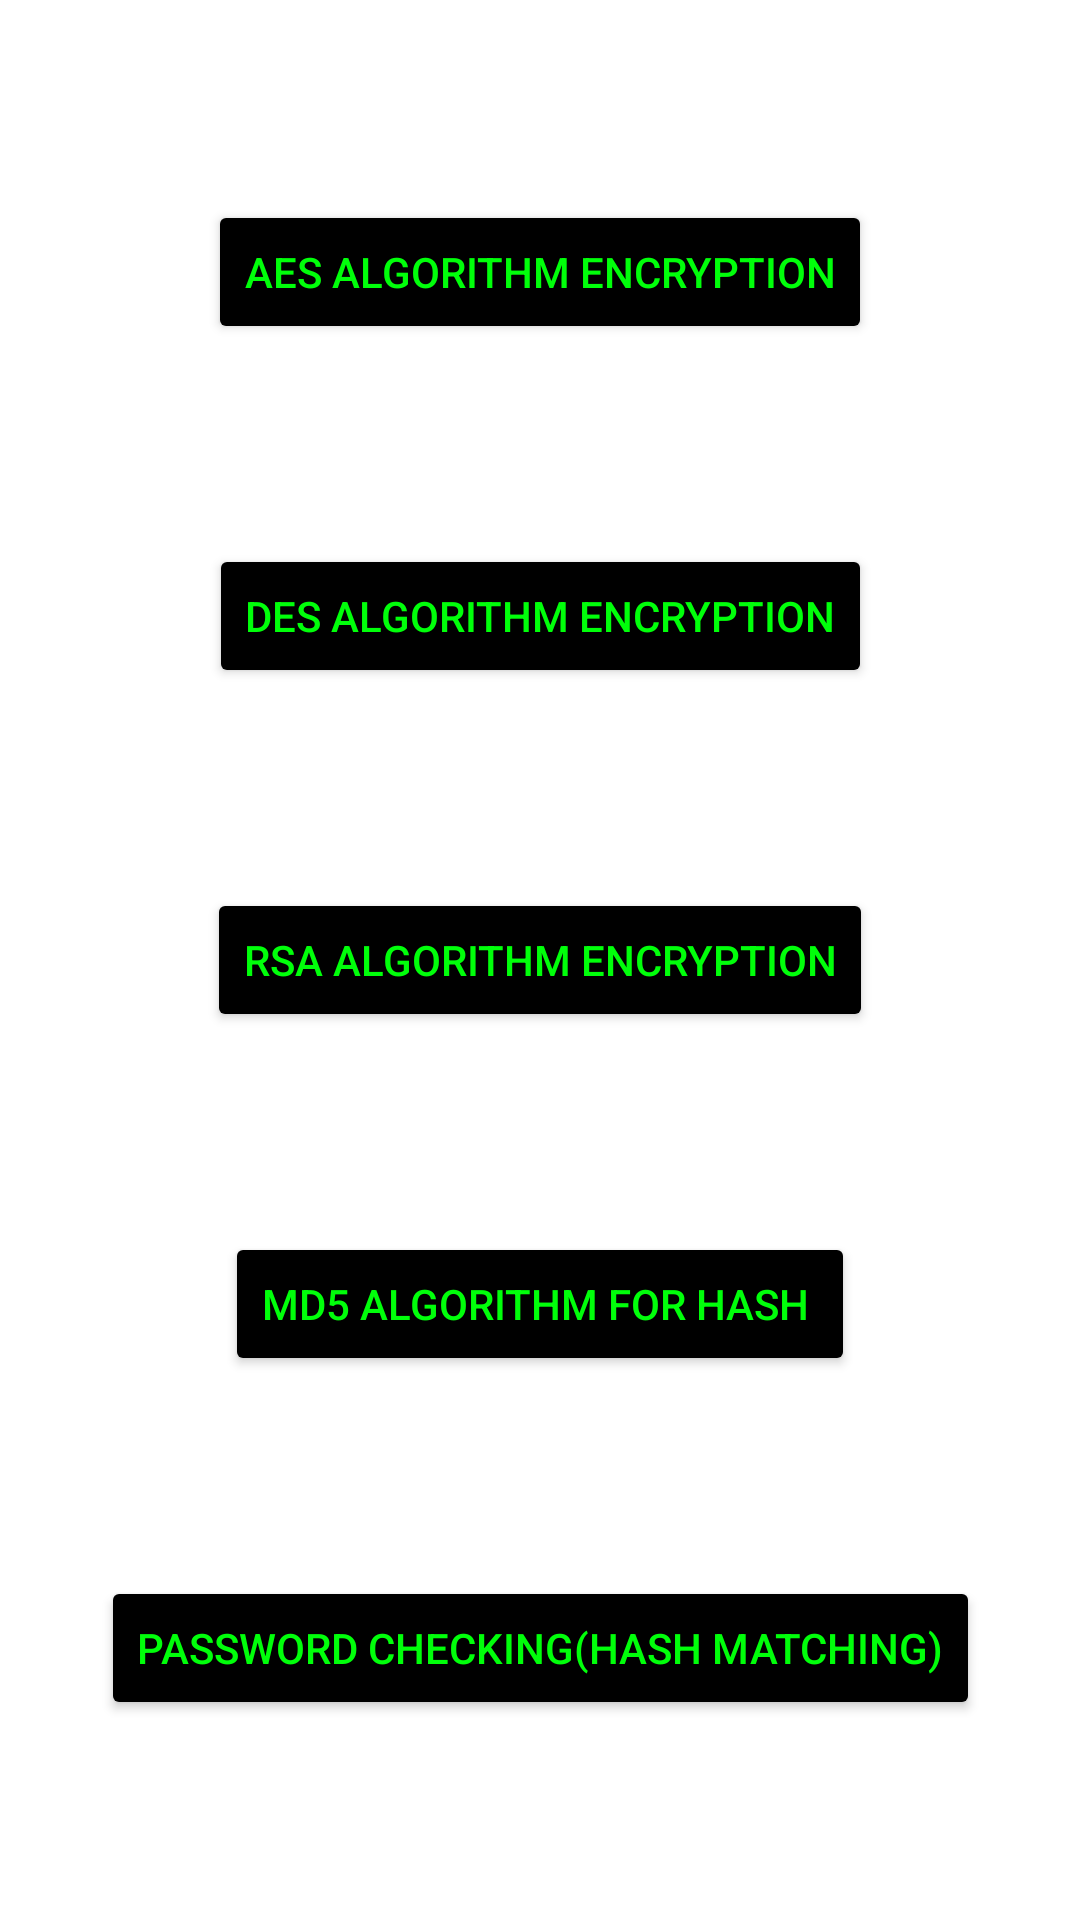

Reconstruct the res/layout file that produces this screen, plus the resources it refers to.
<!-- AndroidManifest.xml: application theme Theme.EncryptionAlgorithms -->
<!-- res/layout/fragment_home.xml -->
<?xml version="1.0" encoding="utf-8"?>
<androidx.constraintlayout.widget.ConstraintLayout xmlns:android="http://schemas.android.com/apk/res/android"
    xmlns:app="http://schemas.android.com/apk/res-auto"
    xmlns:tools="http://schemas.android.com/tools"
    android:layout_width="match_parent"
    android:layout_height="match_parent"
    tools:context=".ui.fragments.HomeFragment">

    <Button
        android:id="@+id/buttonAES"
        android:layout_width="wrap_content"
        android:layout_height="wrap_content"
        android:backgroundTint="@color/black"
        android:text="AES ALGORITHM ENCRYPTION"
        android:textColor="@color/green"
        app:layout_constraintBottom_toTopOf="@+id/buttonDES"
        app:layout_constraintEnd_toEndOf="parent"
        app:layout_constraintHorizontal_bias="0.5"
        app:layout_constraintStart_toStartOf="parent"
        app:layout_constraintTop_toTopOf="parent" />

    <Button
        android:id="@+id/buttonDES"
        android:layout_width="wrap_content"
        android:layout_height="wrap_content"
        android:backgroundTint="@color/black"
        android:text="DES ALGORITHM ENCRYPTION"
        android:textColor="@color/green"
        app:layout_constraintBottom_toTopOf="@+id/buttonRSA"
        app:layout_constraintEnd_toEndOf="parent"
        app:layout_constraintHorizontal_bias="0.5"
        app:layout_constraintStart_toStartOf="parent"
        app:layout_constraintTop_toBottomOf="@+id/buttonAES" />

    <Button
        android:id="@+id/buttonRSA"
        android:layout_width="wrap_content"
        android:layout_height="wrap_content"
        android:backgroundTint="@color/black"
        android:text="RSA ALGORITHM ENCRYPTION"
        android:textColor="@color/green"
        app:layout_constraintBottom_toTopOf="@+id/buttonMD5"
        app:layout_constraintEnd_toEndOf="parent"
        app:layout_constraintHorizontal_bias="0.5"
        app:layout_constraintStart_toStartOf="parent"
        app:layout_constraintTop_toBottomOf="@+id/buttonDES" />

    <Button
        android:id="@+id/buttonMD5"
        android:layout_width="wrap_content"
        android:layout_height="wrap_content"
        android:backgroundTint="@color/black"
        android:text="MD5 ALGORITHM FOR HASH "
        android:textColor="@color/green"
        app:layout_constraintBottom_toTopOf="@+id/buttonPassword"
        app:layout_constraintEnd_toEndOf="parent"
        app:layout_constraintHorizontal_bias="0.5"
        app:layout_constraintStart_toStartOf="parent"
        app:layout_constraintTop_toBottomOf="@+id/buttonRSA" />

    <Button
        android:id="@+id/buttonPassword"
        android:layout_width="wrap_content"
        android:layout_height="wrap_content"
        android:backgroundTint="@color/black"
        android:text="PASSWORD CHECKING(HASH MATCHING)"
        android:textColor="@color/green"
        app:layout_constraintBottom_toBottomOf="parent"
        app:layout_constraintEnd_toEndOf="parent"
        app:layout_constraintHorizontal_bias="0.5"
        app:layout_constraintStart_toStartOf="parent"
        app:layout_constraintTop_toBottomOf="@+id/buttonMD5" />

</androidx.constraintlayout.widget.ConstraintLayout>
<!-- resources referenced by this layout -->
<resources>
  <color name="black">#FF000000</color>
  <color name="green">#00FF0A</color>
  <style name="Theme.EncryptionAlgorithms" parent="Theme.MaterialComponents.DayNight.NoActionBar">
          
          <item name="colorPrimary">@color/purple_500</item>
          <item name="colorPrimaryVariant">@color/purple_700</item>
          <item name="colorOnPrimary">@color/white</item>
          
          <item name="colorSecondary">@color/teal_200</item>
          <item name="colorSecondaryVariant">@color/teal_700</item>
          <item name="colorOnSecondary">@color/black</item>
          
          <item name="android:statusBarColor" tools:targetApi="l">?attr/colorPrimaryVariant</item>
          
      </style>
  <color name="purple_500">#FF6200EE</color>
  <color name="purple_700">#FF3700B3</color>
  <color name="white">#FFFFFFFF</color>
  <color name="teal_200">#FF03DAC5</color>
  <color name="teal_700">#FF018786</color>
</resources>
